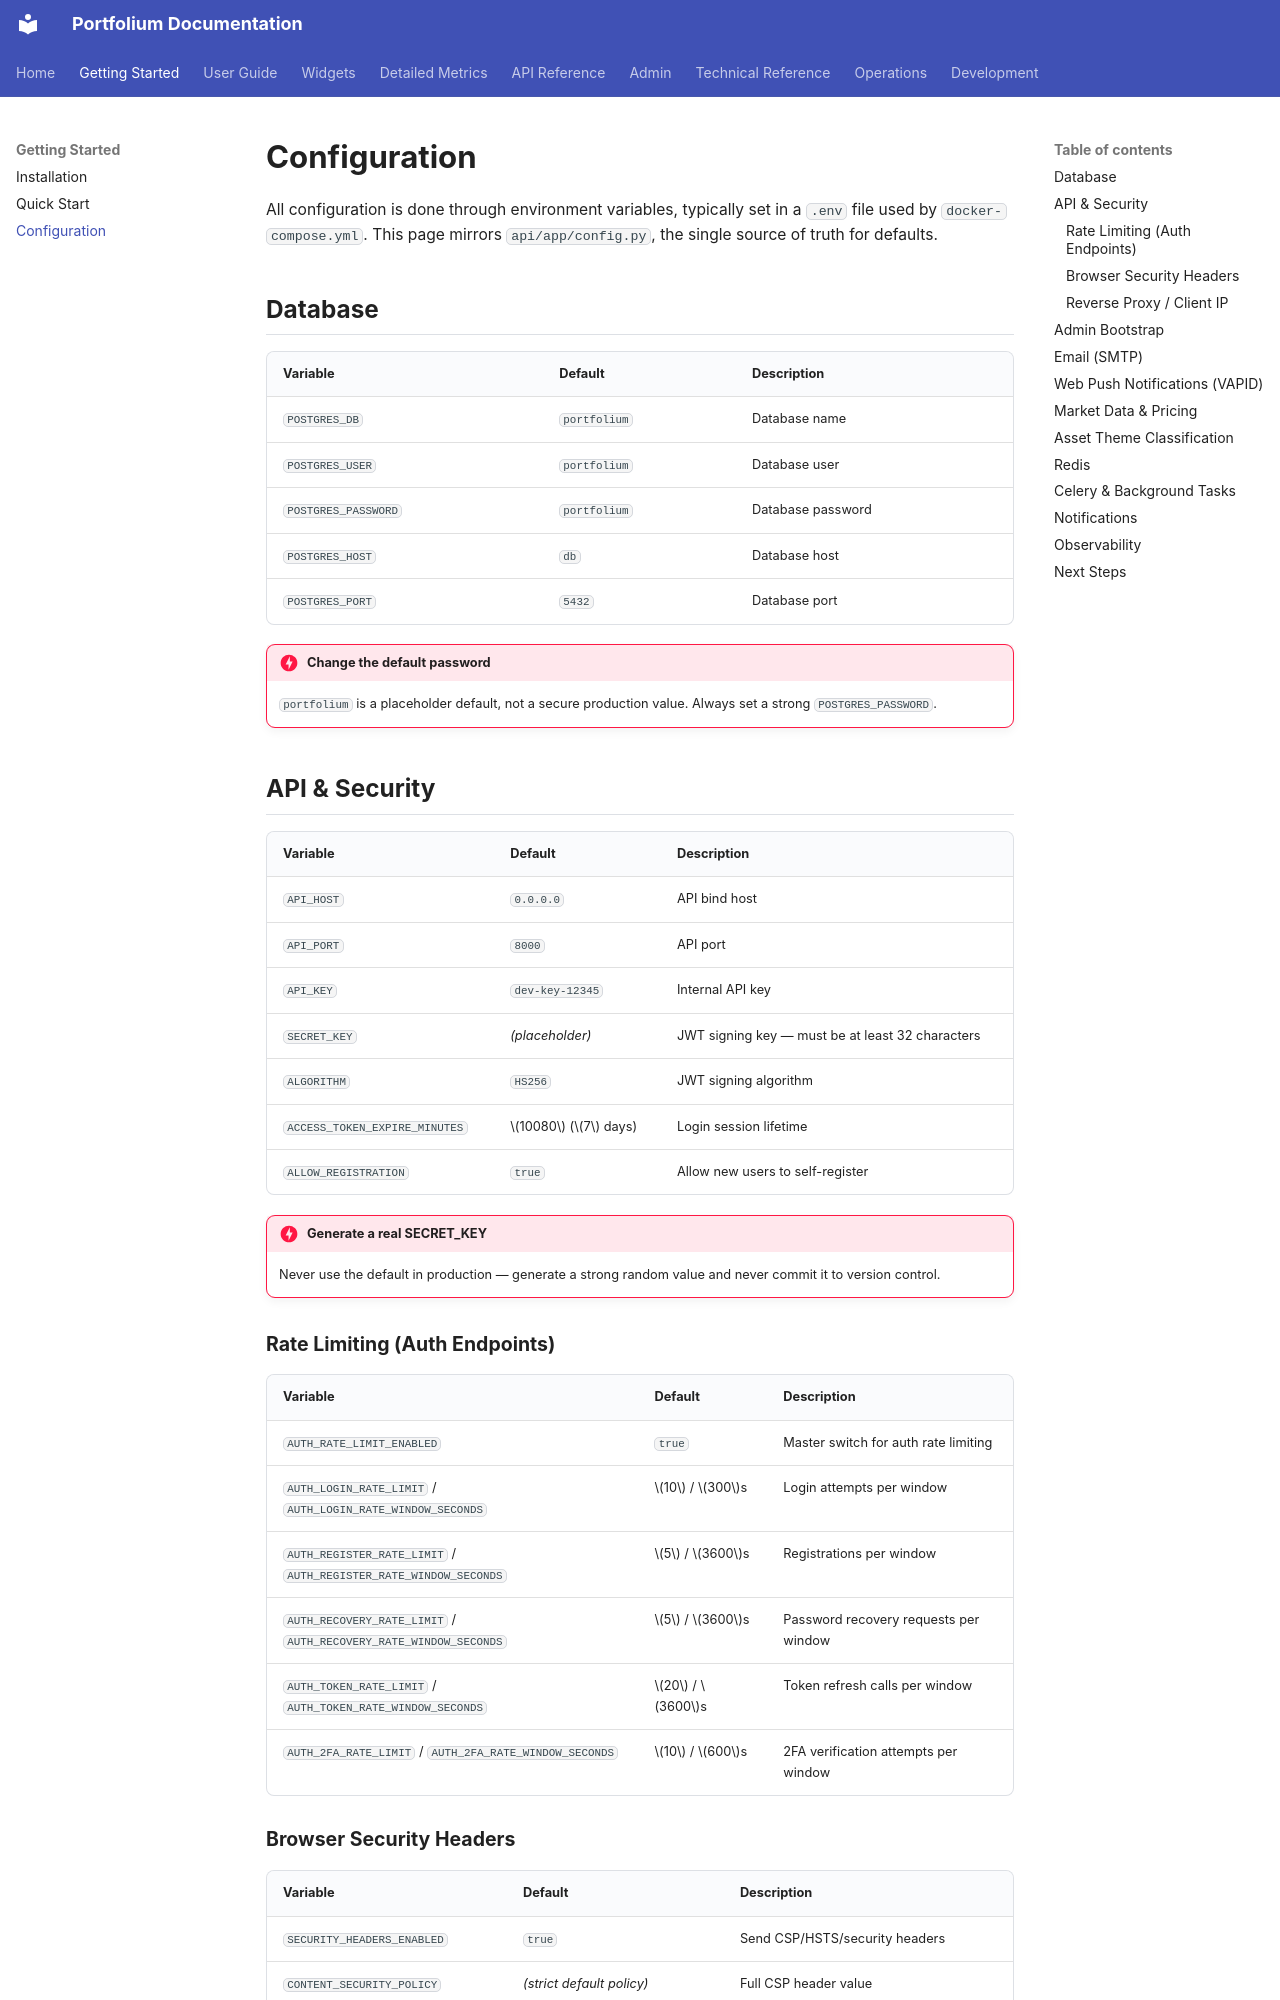

repository: ArthurMTX/Portfolium · page: getting-started/configuration/index.html · generator: mkdocs

# Configuration

All configuration is done through environment variables, typically set in a `.env` file used by `docker-compose.yml`. This page mirrors `api/app/config.py`, the single source of truth for defaults.

## Database

| Variable | Default | Description |
|---|---|---|
| `POSTGRES_DB` | `portfolium` | Database name |
| `POSTGRES_USER` | `portfolium` | Database user |
| `POSTGRES_PASSWORD` | `portfolium` | Database password |
| `POSTGRES_HOST` | `db` | Database host |
| `POSTGRES_PORT` | `5432` | Database port |

!!! danger "Change the default password"
    `portfolium` is a placeholder default, not a secure production value. Always set a strong `POSTGRES_PASSWORD`.

## API & Security

| Variable | Default | Description |
|---|---|---|
| `API_HOST` | `0.0.0.0` | API bind host |
| `API_PORT` | `8000` | API port |
| `API_KEY` | `dev-key-12345` | Internal API key |
| `SECRET_KEY` | *(placeholder)* | JWT signing key — must be at least 32 characters |
| `ALGORITHM` | `HS256` | JWT signing algorithm |
| `ACCESS_TOKEN_EXPIRE_MINUTES` | $10080$ ($7$ days) | Login session lifetime |
| `ALLOW_REGISTRATION` | `true` | Allow new users to self-register |

!!! danger "Generate a real SECRET_KEY"
    Never use the default in production — generate a strong random value and never commit it to version control.

### Rate Limiting (Auth Endpoints)

| Variable | Default | Description |
|---|---|---|
| `AUTH_RATE_LIMIT_ENABLED` | `true` | Master switch for auth rate limiting |
| `AUTH_LOGIN_RATE_LIMIT` / `AUTH_LOGIN_RATE_WINDOW_SECONDS` | $10$ / $300$s | Login attempts per window |
| `AUTH_REGISTER_RATE_LIMIT` / `AUTH_REGISTER_RATE_WINDOW_SECONDS` | $5$ / $3600$s | Registrations per window |
| `AUTH_RECOVERY_RATE_LIMIT` / `AUTH_RECOVERY_RATE_WINDOW_SECONDS` | $5$ / $3600$s | Password recovery requests per window |
| `AUTH_TOKEN_RATE_LIMIT` / `AUTH_TOKEN_RATE_WINDOW_SECONDS` | $20$ / $3600$s | Token refresh calls per window |
| `AUTH_2FA_RATE_LIMIT` / `AUTH_2FA_RATE_WINDOW_SECONDS` | $10$ / $600$s | 2FA verification attempts per window |
